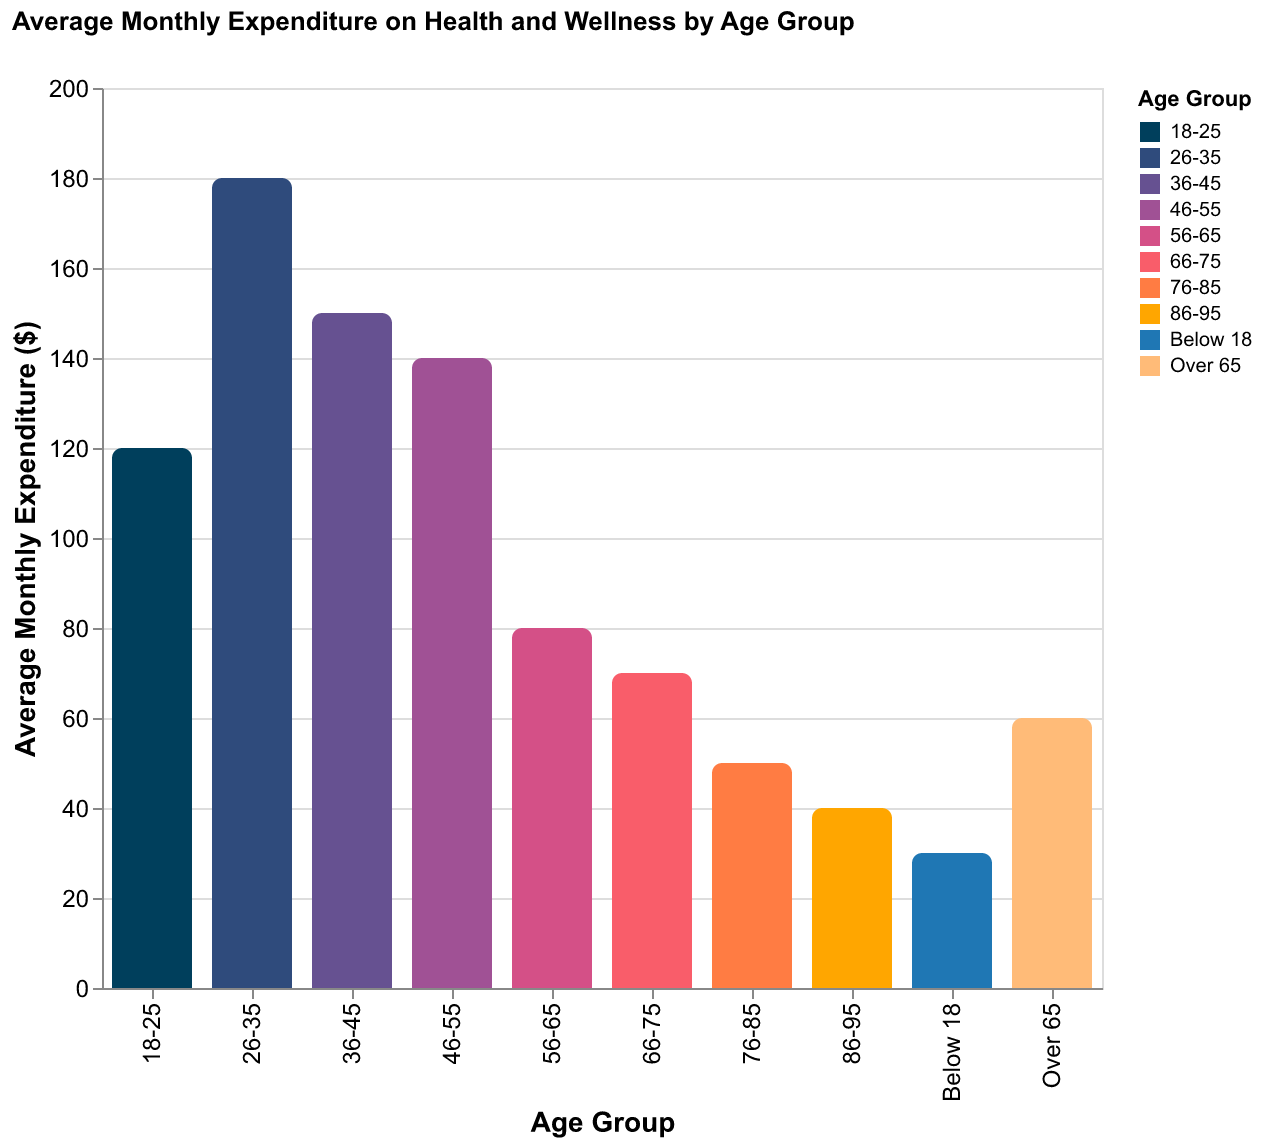

Values plotted in this chart, from the file beside it:
Age Group, Average Expenditure
Below 18, 30
18-25, 120
26-35, 180
36-45, 150
46-55, 140
56-65, 80
Over 65, 60
66-75, 70
76-85, 50
86-95, 40
